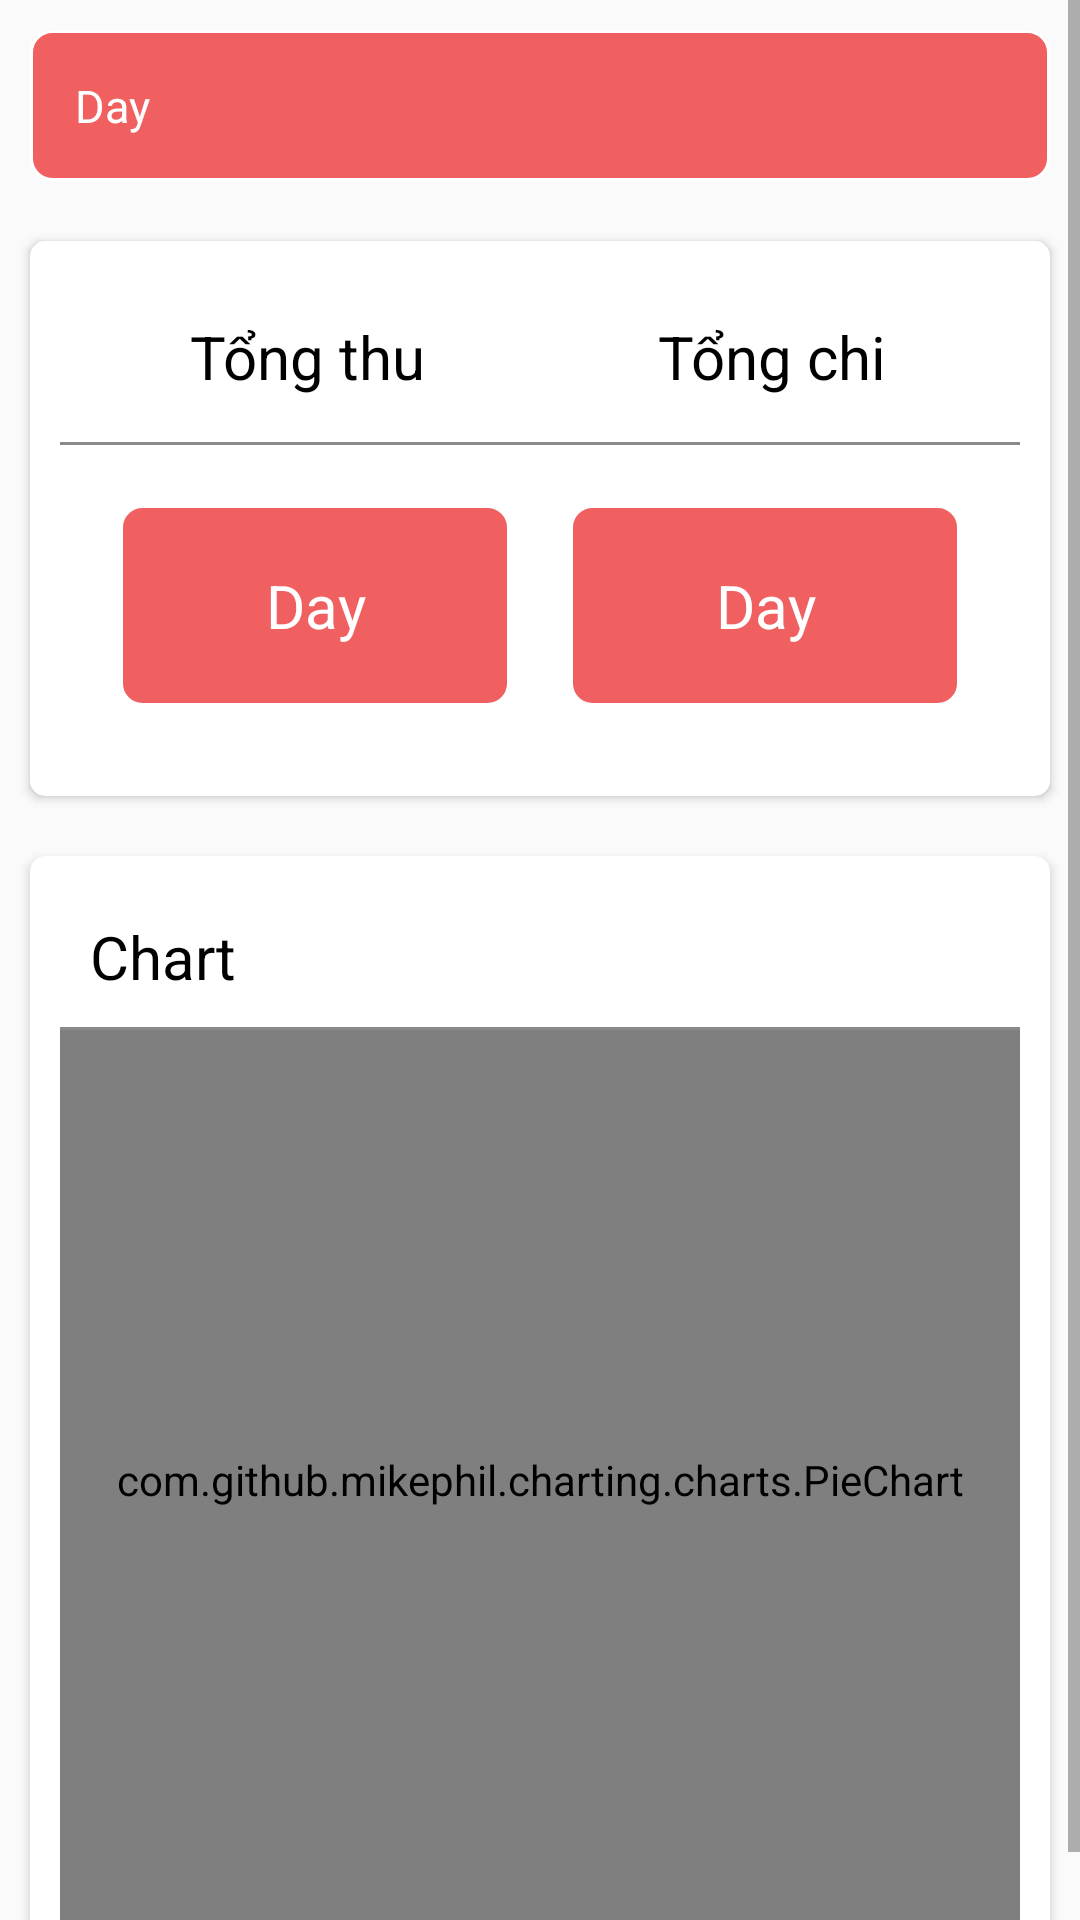

Here is an Android app screen rendered from its layout file. Give the layout XML and the strings, colors and styles it references.
<!-- AndroidManifest.xml: application theme AppTheme -->
<!-- res/layout/fragment_sta_day.xml -->
<?xml version="1.0" encoding="utf-8"?>
<ScrollView android:layout_height="match_parent"
    android:layout_width="match_parent"
    xmlns:android="http://schemas.android.com/apk/res/android">
<LinearLayout xmlns:android="http://schemas.android.com/apk/res/android"
    xmlns:tools="http://schemas.android.com/tools"
    android:layout_width="match_parent"
    android:layout_height="match_parent"
    xmlns:app="http://schemas.android.com/apk/res-auto"
    android:orientation="vertical"
    tools:context=".view.statistical.day.StaDayFragment">
    <TextView
        android:id="@+id/txtDayCurrent"
        android:layout_margin="10dp"
        android:textColor="@color/colorWhite"
        android:textSize="15sp"
        android:padding="15dp"
        android:background="@drawable/custom_button"
        android:layout_width="match_parent"
        android:layout_height="wrap_content"
        android:text="@string/day" />
    <androidx.cardview.widget.CardView
        android:layout_margin="10dp"
        app:cardCornerRadius="5dp"
        android:layout_width="match_parent"
        android:layout_height="wrap_content">
        <LinearLayout
            android:padding="10dp"
            android:orientation="vertical"
            android:layout_width="match_parent"
            android:layout_height="wrap_content">

            <LinearLayout
                android:layout_margin="5dp"
                android:orientation="horizontal"
                android:layout_width="match_parent"
                android:layout_height="wrap_content">
                <TextView
                    android:textAlignment="center"
                    android:layout_margin="10dp"
                    android:textColor="#f000"
                    android:textSize="20sp"
                    android:layout_weight="1"
                    android:layout_width="match_parent"
                    android:layout_height="wrap_content"
                    android:text="Tổng thu" />
                <TextView
                    android:textAlignment="center"
                    android:layout_margin="10dp"
                    android:textColor="#f000"
                    android:textSize="20sp"
                    android:layout_weight="1"
                    android:layout_width="match_parent"
                    android:layout_height="wrap_content"
                    android:text="Tổng chi" />
            </LinearLayout>
            <View
                android:background="@color/colorGray"
                android:layout_width="match_parent"
                android:layout_height="1dp"/>
            <LinearLayout
                android:layout_margin="10dp"
                android:orientation="horizontal"
                android:layout_width="match_parent"
                android:layout_height="wrap_content">
                <TextView
                    android:id="@+id/txtThuDay"
                    android:gravity="center"
                    android:layout_margin="10dp"
                    android:textColor="@color/colorWhite"
                    android:textSize="20sp"
                    android:padding="20dp"
                    android:background="@drawable/custom_button"
                    android:layout_weight="1"
                    android:layout_width="match_parent"
                    android:layout_height="match_parent"
                    android:text="@string/day" />
                <TextView
                    android:id="@+id/txtChiDay"
                    android:padding="20dp"
                    android:gravity="center"
                    android:background="@drawable/custom_button"
                    android:layout_margin="10dp"
                    android:textColor="@color/colorWhite"
                    android:textSize="20sp"
                    android:layout_weight="1"
                    android:layout_width="match_parent"
                    android:layout_height="match_parent"
                    android:text="@string/day" />
            </LinearLayout>
        </LinearLayout>

    </androidx.cardview.widget.CardView>

    <androidx.cardview.widget.CardView
        app:cardCornerRadius="5dp"
        android:layout_margin="10dp"
        android:layout_width="match_parent"
        android:layout_height="wrap_content">
        <LinearLayout
            android:padding="10dp"
            android:orientation="vertical"
            android:layout_width="match_parent"
            android:layout_height="wrap_content">
            <TextView
                android:layout_margin="10dp"
                android:textColor="#f000"
                android:textSize="20sp"
                android:layout_weight="1"
                android:layout_width="match_parent"
                android:layout_height="wrap_content"
                android:text="Chart" />
            <View
                android:background="@color/colorGray"
                android:layout_width="match_parent"
                android:layout_height="1dp"/>
            <com.github.mikephil.charting.charts.PieChart
                android:id="@+id/chartDay"
                android:layout_width="match_parent"
                android:layout_height="300dp"></com.github.mikephil.charting.charts.PieChart>
        </LinearLayout>
    </androidx.cardview.widget.CardView>


</LinearLayout>
</ScrollView>
<!-- resources referenced by this layout -->
<resources>
  <color name="colorGray">#8A8A8A</color>
  <color name="colorWhite">#FFFFFF</color>
  <!-- drawable custom_button (drawable) -->
  <?xml version="1.0" encoding="utf-8"?>
  <shape xmlns:android="http://schemas.android.com/apk/res/android">
  <stroke android:color="@color/colorWhite"
      android:width="1dp">
  
  </stroke>
  <corners android:radius="7dp"/>
      <solid android:color="@color/colorBackgroup"/>
  
  </shape>
  <string name="day">Day</string>
  <style name="AppTheme" parent="Theme.AppCompat.Light.NoActionBar">
          
          <item name="colorPrimary">@color/colorBackgroup</item>
          <item name="colorPrimaryDark">@color/colorPrimaryDark</item>
          <item name="colorAccent">@color/colorAccent</item>
      </style>
  <color name="colorBackgroup">#f06060</color>
  <color name="colorPrimaryDark">#F06060</color>
  <color name="colorAccent">#D81B60</color>
</resources>
